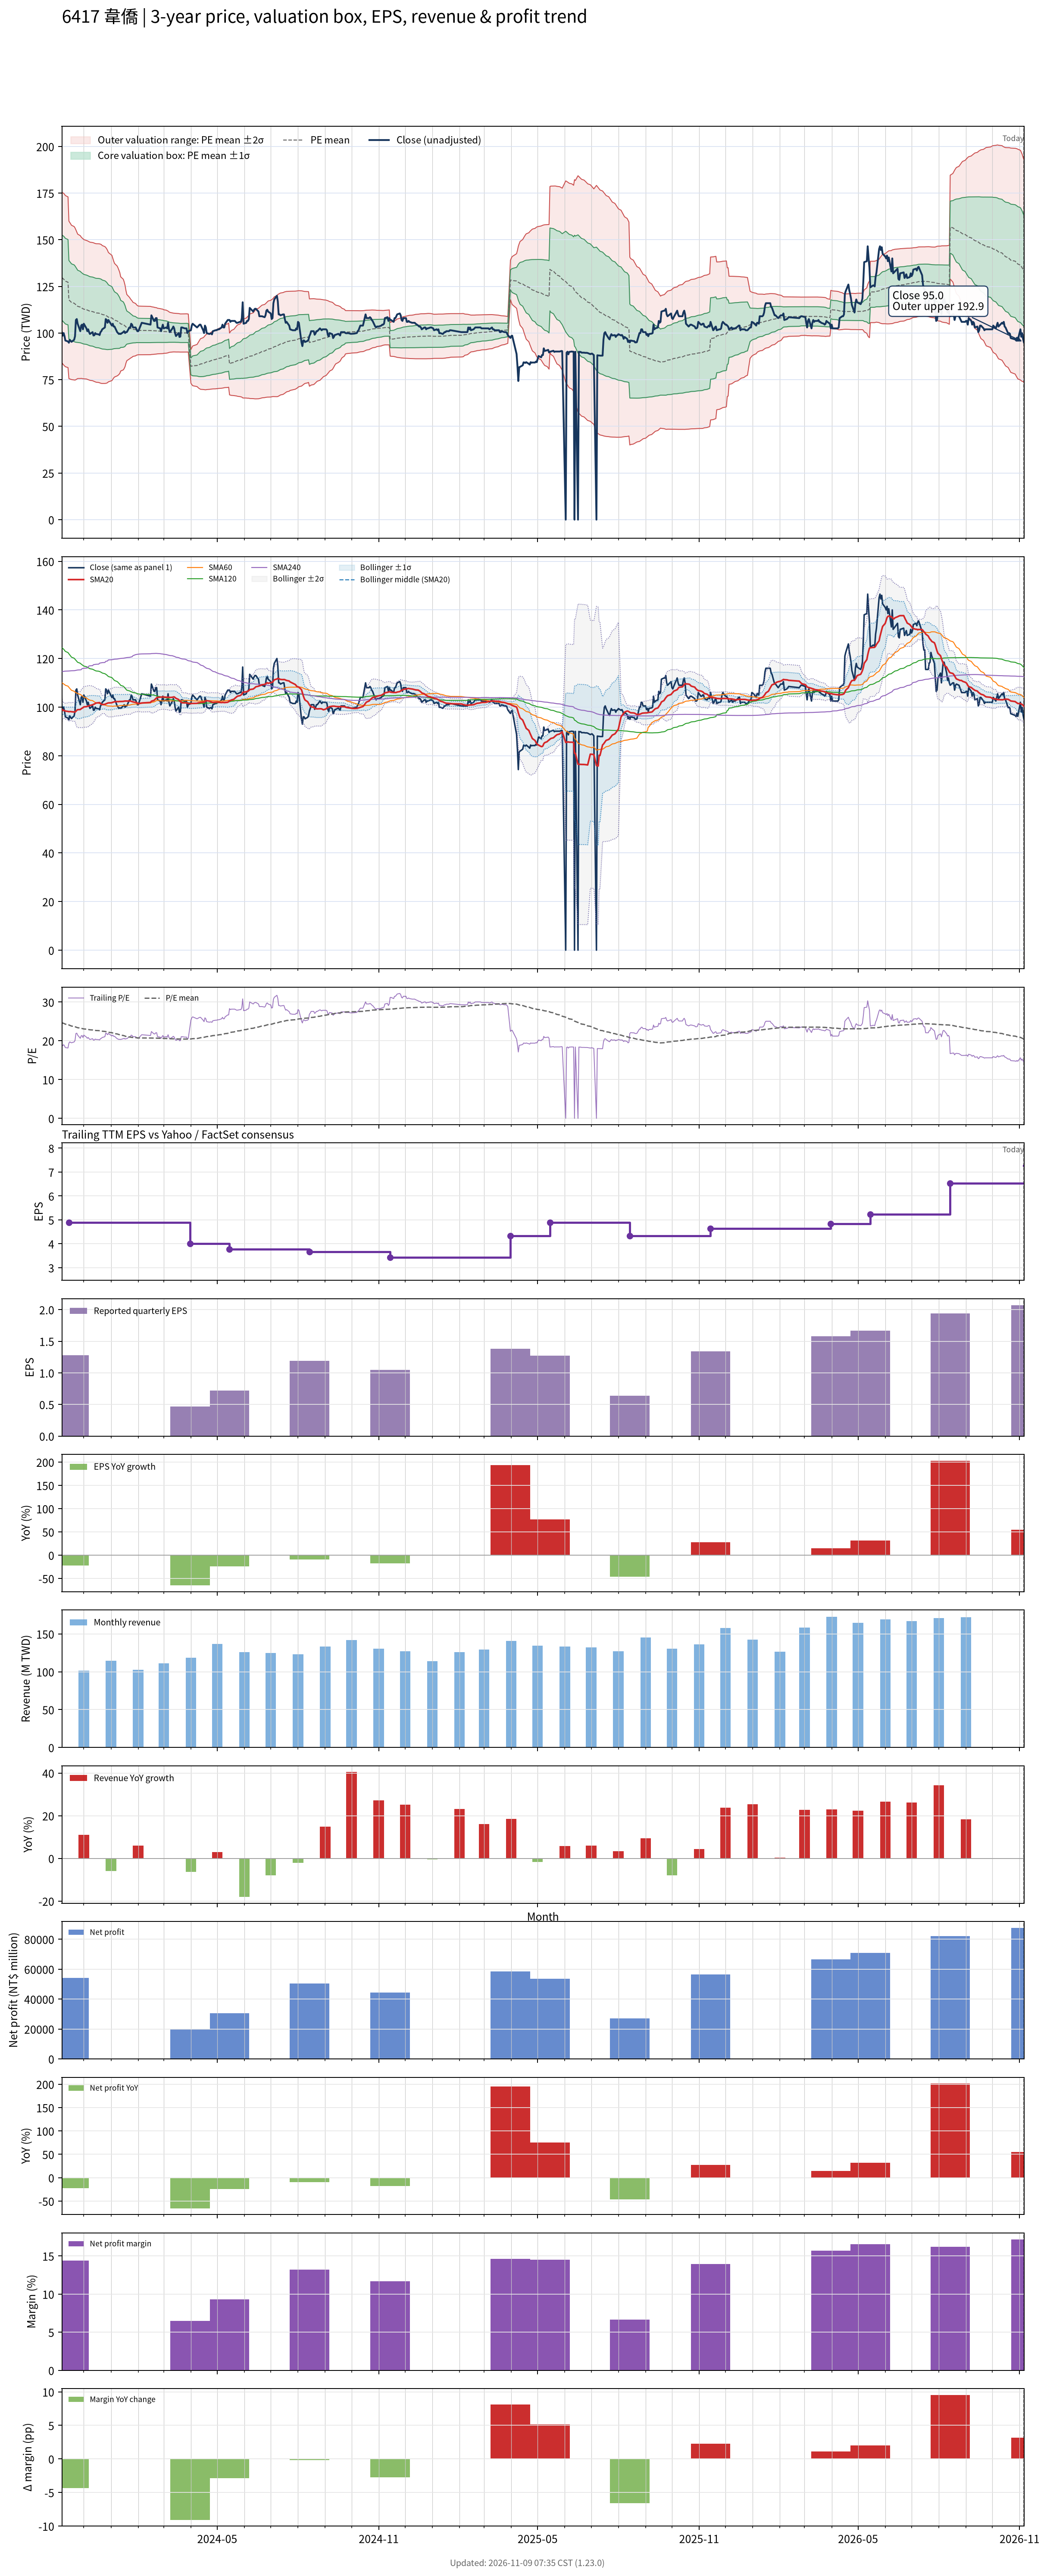

Values plotted in this chart, from the file beside it:
# chart-version: skill-stock-dynamic-val…
date, close, available_date, period_end, eps, ttm_eps, pe, pe_mean, pe_std, price_m2, price_m1, price_mean, price_p1, price_p2, forward_eps, forward_pe, forward_pe_mean, forward_pe_std, forward_price_m2, forward_price_m1, forward_price_mean, forward_price_p1, forward_price_p2, sma20
2023-11-06, 100.5, 2023-08-14, 2023-06-30, 1.31, 5.26, 19.11, 24.67, 4.338, 84.11, 106.9, 129.7, 152.6, 175.4, , , , , , , , , , 99.17
2023-11-07, 98.6, 2023-08-14, 2023-06-30, 1.31, 5.26, 18.75, 24.59, 4.358, 83.48, 106.4, 129.3, 152.2, 175.2, , , , , , , , , , 98.63
2023-11-08, 100, 2023-08-14, 2023-06-30, 1.31, 5.26, 19.01, 24.51, 4.373, 82.91, 105.9, 128.9, 151.9, 174.9, , , , , , , , , , 98.69
2023-11-09, 98.4, 2023-08-14, 2023-06-30, 1.31, 5.26, 18.71, 24.41, 4.369, 82.43, 105.4, 128.4, 151.4, 174.4, , , , , , , , , , 98.56
2023-11-10, 96, 2023-08-14, 2023-06-30, 1.31, 5.26, 18.25, 24.3, 4.36, 81.96, 104.9, 127.8, 150.8, 173.7, , , , , , , , , , 98.38
2023-11-13, 95.5, 2023-08-14, 2023-06-30, 1.31, 5.26, 18.16, 24.19, 4.347, 81.51, 104.4, 127.2, 150.1, 173, , , , , , , , , , 98.23
2023-11-14, 94.8, 2023-11-14, 2023-09-30, 1.28, 4.89, 19.39, 24.09, 4.316, 75.59, 96.69, 117.8, 138.9, 160, , , , , , , , , , 98.11
2023-11-15, 96.4, 2023-11-14, 2023-09-30, 1.28, 4.89, 19.71, 24, 4.287, 75.41, 96.38, 117.3, 138.3, 159.3, , , , , , , , , , 98.17
2023-11-16, 95.8, 2023-11-14, 2023-09-30, 1.28, 4.89, 19.59, 23.9, 4.258, 75.24, 96.06, 116.9, 137.7, 158.5, , , , , , , , , , 98.18
2023-11-17, 95.3, 2023-11-14, 2023-09-30, 1.28, 4.89, 19.49, 23.81, 4.227, 75.07, 95.74, 116.4, 137.1, 157.8, , , , , , , , , , 98.11
2023-11-20, 96.4, 2023-11-14, 2023-09-30, 1.28, 4.89, 19.71, 23.72, 4.202, 74.89, 95.43, 116, 136.5, 157.1, , , , , , , , , , 98.03
2023-11-21, 98.3, 2023-11-14, 2023-09-30, 1.28, 4.89, 20.1, 23.63, 4.167, 74.8, 95.18, 115.6, 135.9, 156.3, , , , , , , , , , 97.98
2023-11-22, 107, 2023-11-14, 2023-09-30, 1.28, 4.89, 21.88, 23.55, 4.102, 75.03, 95.09, 115.2, 135.2, 155.3, , , , , , , , , , 98.28
2023-11-23, 107.5, 2023-11-14, 2023-09-30, 1.28, 4.89, 21.98, 23.47, 4.031, 75.32, 95.04, 114.7, 134.5, 154.2, , , , , , , , , , 98.71
2023-11-24, 105, 2023-11-14, 2023-09-30, 1.28, 4.89, 21.47, 23.38, 3.957, 75.62, 94.97, 114.3, 133.7, 153, , , , , , , , , , 98.96
2023-11-27, 101, 2023-11-14, 2023-09-30, 1.28, 4.89, 20.65, 23.3, 3.913, 75.66, 94.79, 113.9, 133.1, 152.2, , , , , , , , , , 99.01
2023-11-28, 104, 2023-11-14, 2023-09-30, 1.28, 4.89, 21.27, 23.23, 3.873, 75.71, 94.64, 113.6, 132.5, 151.5, , , , , , , , , , 99.33
2023-11-29, 104.5, 2023-11-14, 2023-09-30, 1.28, 4.89, 21.37, 23.17, 3.852, 75.64, 94.48, 113.3, 132.1, 151, , , , , , , , , , 99.56
2023-11-30, 102, 2023-11-14, 2023-09-30, 1.28, 4.89, 20.86, 23.12, 3.836, 75.52, 94.28, 113, 131.8, 150.6, , , , , , , , , , 99.77
2023-12-01, 105, 2023-11-14, 2023-09-30, 1.28, 4.89, 21.47, 23.07, 3.816, 75.47, 94.13, 112.8, 131.4, 150.1, , , , , , , , , , 100.1
2023-12-04, 102.5, 2023-11-14, 2023-09-30, 1.28, 4.89, 20.96, 23.01, 3.795, 75.39, 93.95, 112.5, 131.1, 149.6, , , , , , , , , , 100.2
2023-12-05, 101, 2023-11-14, 2023-09-30, 1.28, 4.89, 20.65, 22.97, 3.796, 75.2, 93.76, 112.3, 130.9, 149.5, , , , , , , , , , 100.3
2023-12-06, 102, 2023-11-14, 2023-09-30, 1.28, 4.89, 20.86, 22.93, 3.791, 75.04, 93.58, 112.1, 130.7, 149.2, , , , , , , , , , 100.4
2023-12-07, 100.5, 2023-11-14, 2023-09-30, 1.28, 4.89, 20.55, 22.89, 3.789, 74.86, 93.38, 111.9, 130.4, 149, , , , , , , , , , 100.5
2023-12-08, 99.5, 2023-11-14, 2023-09-30, 1.28, 4.89, 20.35, 22.84, 3.786, 74.66, 93.17, 111.7, 130.2, 148.7, , , , , , , , , , 100.7
2023-12-11, 100.5, 2023-11-14, 2023-09-30, 1.28, 4.89, 20.55, 22.8, 3.785, 74.47, 92.99, 111.5, 130, 148.5, , , , , , , , , , 101
2023-12-12, 98.7, 2023-11-14, 2023-09-30, 1.28, 4.89, 20.18, 22.76, 3.789, 74.26, 92.79, 111.3, 129.8, 148.4, , , , , , , , , , 101.1
2023-12-13, 98.8, 2023-11-14, 2023-09-30, 1.28, 4.89, 20.2, 22.72, 3.79, 74.05, 92.58, 111.1, 129.6, 148.2, , , , , , , , , , 101.3
2023-12-14, 100, 2023-11-14, 2023-09-30, 1.28, 4.89, 20.45, 22.69, 3.79, 73.86, 92.4, 110.9, 129.5, 148, , , , , , , , , , 101.5
2023-12-15, 99.5, 2023-11-14, 2023-09-30, 1.28, 4.89, 20.35, 22.66, 3.794, 73.68, 92.23, 110.8, 129.3, 147.9, , , , , , , , , , 101.7
2023-12-18, 99.3, 2023-11-14, 2023-09-30, 1.28, 4.89, 20.31, 22.63, 3.8, 73.51, 92.1, 110.7, 129.3, 147.8, , , , , , , , , , 101.8
2023-12-19, 98.9, 2023-11-14, 2023-09-30, 1.28, 4.89, 20.22, 22.61, 3.806, 73.33, 91.94, 110.6, 129.2, 147.8, , , , , , , , , , 101.9
2023-12-20, 100.5, 2023-11-14, 2023-09-30, 1.28, 4.89, 20.55, 22.58, 3.807, 73.17, 91.78, 110.4, 129, 147.6, , , , , , , , , , 101.5
2023-12-21, 101, 2023-11-14, 2023-09-30, 1.28, 4.89, 20.65, 22.54, 3.804, 73.02, 91.61, 110.2, 128.8, 147.4, , , , , , , , , , 101.2
2023-12-22, 102, 2023-11-14, 2023-09-30, 1.28, 4.89, 20.86, 22.48, 3.779, 72.99, 91.47, 109.9, 128.4, 146.9, , , , , , , , , , 101.1
2023-12-25, 103, 2023-11-14, 2023-09-30, 1.28, 4.89, 21.06, 22.43, 3.749, 73, 91.34, 109.7, 128, 146.3, , , , , , , , , , 101.2
2023-12-26, 107.5, 2023-11-14, 2023-09-30, 1.28, 4.89, 21.98, 22.38, 3.722, 73.05, 91.25, 109.5, 127.7, 145.9, , , , , , , , , , 101.3
2023-12-27, 107, 2023-11-14, 2023-09-30, 1.28, 4.89, 21.88, 22.33, 3.681, 73.18, 91.19, 109.2, 127.2, 145.2, , , , , , , , , , 101.5
2023-12-28, 105.5, 2023-11-14, 2023-09-30, 1.28, 4.89, 21.57, 22.26, 3.626, 73.41, 91.14, 108.9, 126.6, 144.3, , , , , , , , , , 101.6
2023-12-29, 107, 2023-11-14, 2023-09-30, 1.28, 4.89, 21.88, 22.19, 3.543, 73.86, 91.19, 108.5, 125.8, 143.2, , , , , , , , , , 101.7
2024-01-02, 104, 2023-11-14, 2023-09-30, 1.28, 4.89, 21.27, 22.1, 3.431, 74.53, 91.31, 108.1, 124.9, 141.6, , , , , , , , , , 101.8
2024-01-03, 105, 2023-11-14, 2023-09-30, 1.28, 4.89, 21.47, 22.02, 3.32, 75.21, 91.44, 107.7, 123.9, 140.1, , , , , , , , , , 102
2024-01-04, 103.5, 2023-11-14, 2023-09-30, 1.28, 4.89, 21.17, 21.93, 3.203, 75.92, 91.59, 107.3, 122.9, 138.6, , , , , , , , , , 102.1
2024-01-05, 103.5, 2023-11-14, 2023-09-30, 1.28, 4.89, 21.17, 21.86, 3.112, 76.45, 91.67, 106.9, 122.1, 137.3, , , , , , , , , , 102.2
2024-01-08, 100.5, 2023-11-14, 2023-09-30, 1.28, 4.89, 20.55, 21.77, 3.008, 77.06, 91.77, 106.5, 121.2, 135.9, , , , , , , , , , 102.3
2024-01-09, 100, 2023-11-14, 2023-09-30, 1.28, 4.89, 20.45, 21.7, 2.941, 77.38, 91.76, 106.1, 120.5, 134.9, , , , , , , , , , 102.3
2024-01-10, 99.5, 2023-11-14, 2023-09-30, 1.28, 4.89, 20.35, 21.63, 2.857, 77.83, 91.8, 105.8, 119.7, 133.7, , , , , , , , , , 102.3
2024-01-11, 99.7, 2023-11-14, 2023-09-30, 1.28, 4.89, 20.39, 21.55, 2.761, 78.39, 91.89, 105.4, 118.9, 132.4, , , , , , , , , , 102.3
2024-01-12, 99.5, 2023-11-14, 2023-09-30, 1.28, 4.89, 20.35, 21.45, 2.581, 79.66, 92.28, 104.9, 117.5, 130.1, , , , , , , , , , 102.3
2024-01-15, 100.5, 2023-11-14, 2023-09-30, 1.28, 4.89, 20.55, 21.38, 2.482, 80.28, 92.41, 104.6, 116.7, 128.8, , , , , , , , , , 102.4
2024-01-16, 101, 2023-11-14, 2023-09-30, 1.28, 4.89, 20.65, 21.31, 2.371, 81.01, 92.6, 104.2, 115.8, 127.4, , , , , , , , , , 102.5
2024-01-17, 100, 2023-11-14, 2023-09-30, 1.28, 4.89, 20.45, 21.23, 2.223, 82.05, 92.92, 103.8, 114.7, 125.5, , , , , , , , , , 102.5
2024-01-18, 100.5, 2023-11-14, 2023-09-30, 1.28, 4.89, 20.55, 21.13, 1.988, 83.88, 93.6, 103.3, 113, 122.8, , , , , , , , , , 102.5
2024-01-19, 100.5, 2023-11-14, 2023-09-30, 1.28, 4.89, 20.55, 21.05, 1.813, 85.21, 94.07, 102.9, 111.8, 120.7, , , , , , , , , , 102.5
2024-01-22, 103, 2023-11-14, 2023-09-30, 1.28, 4.89, 21.06, 20.99, 1.687, 86.15, 94.4, 102.6, 110.9, 119.2, , , , , , , , , , 102.5
2024-01-23, 103, 2023-11-14, 2023-09-30, 1.28, 4.89, 21.06, 20.95, 1.63, 86.51, 94.49, 102.5, 110.4, 118.4, , , , , , , , , , 102.5
2024-01-24, 105, 2023-11-14, 2023-09-30, 1.28, 4.89, 21.47, 20.92, 1.584, 86.82, 94.56, 102.3, 110, 117.8, , , , , , , , , , 102.4
2024-01-25, 104.5, 2023-11-14, 2023-09-30, 1.28, 4.89, 21.37, 20.89, 1.541, 87.09, 94.63, 102.2, 109.7, 117.2, , , , , , , , , , 102.3
2024-01-26, 103, 2023-11-14, 2023-09-30, 1.28, 4.89, 21.06, 20.86, 1.482, 87.49, 94.74, 102, 109.2, 116.5, , , , , , , , , , 102.2
... 669 more rows
